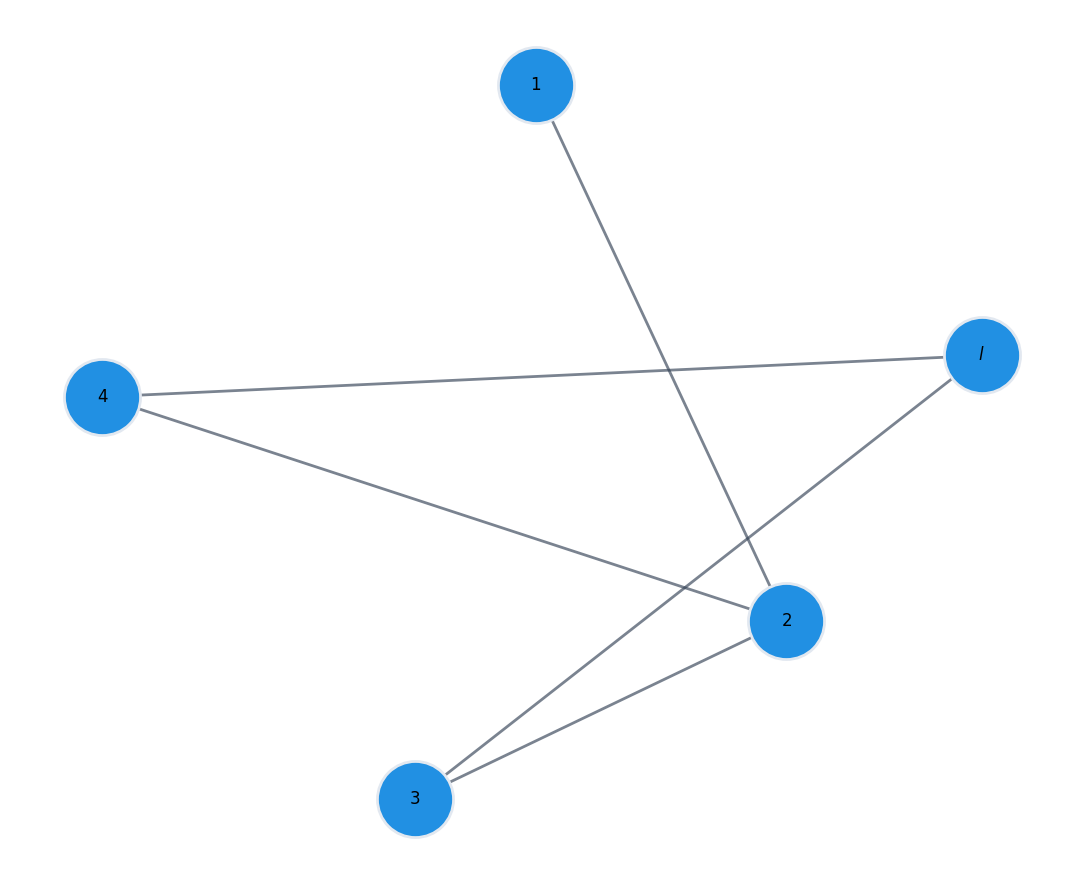
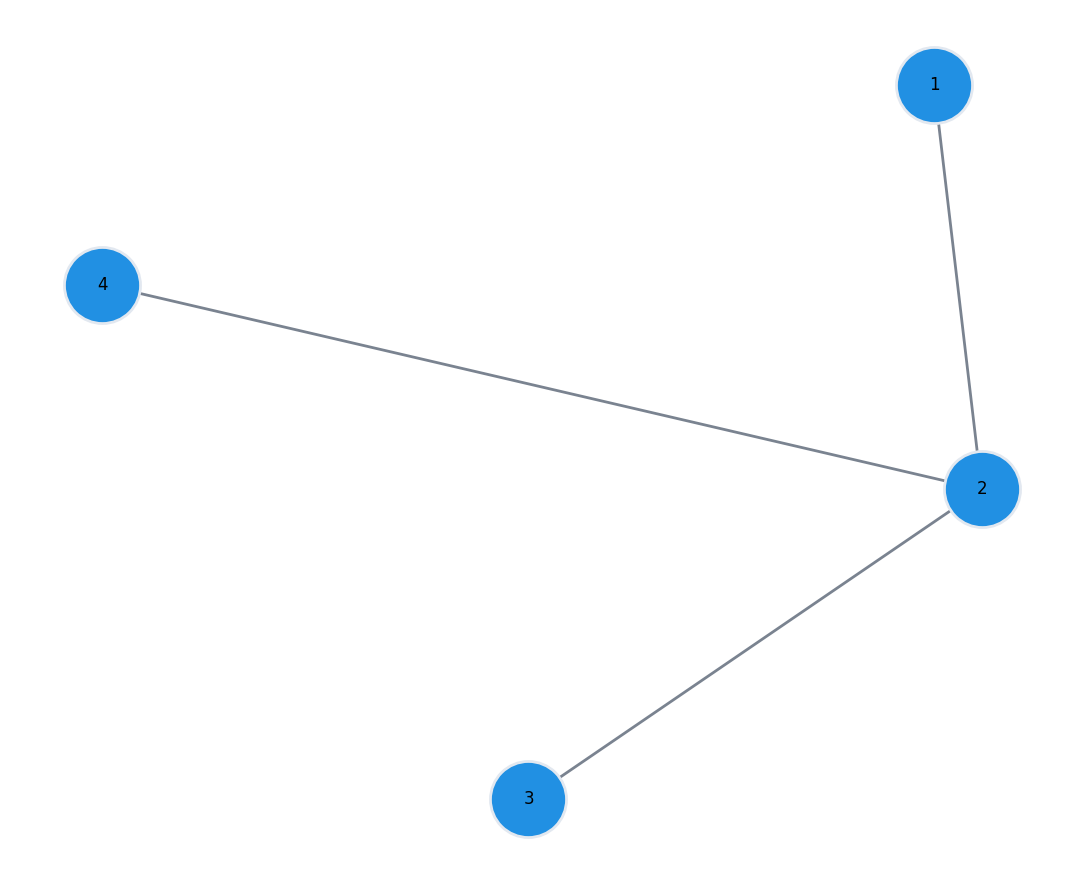
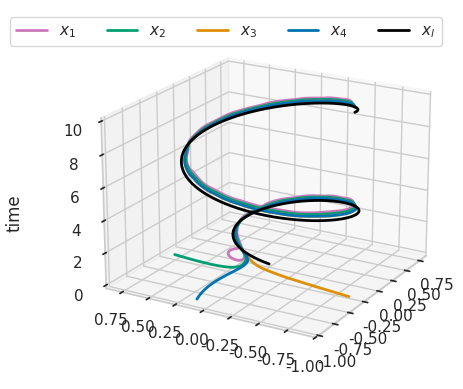
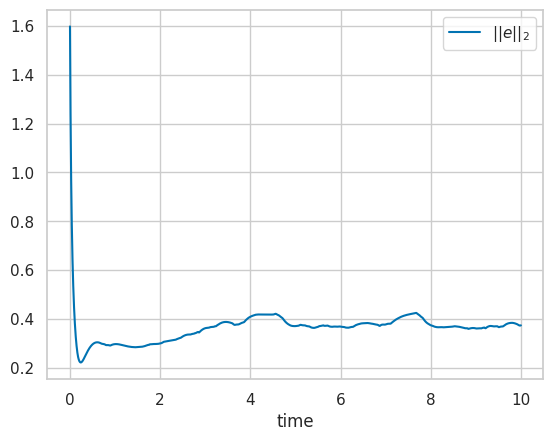

The matplotlib source for these figures, in order:
import numpy as np 
import matplotlib.pyplot as plt 
import matplotlib        as mpl
import networkx as nx
import seaborn as sns
from scipy.integrate import solve_ivp
sns.set_theme(style="whitegrid", palette="colorblind") 


mpl.rcParams['svg.fonttype'] = 'none'

np.random.seed(2026)

plt.close("all")


#Network parameters
M=4 #Number of followers

A=np.array([[0, 1, 0, 0],   #Adjacency matrix
            [1, 0, 1, 1],
            [0, 1, 0, 0],
            [0, 1, 0, 0]])

D = np.diag(np.sum(A, axis=1)) #Degree matrix
B=np.zeros([4,4])   #Leader connection matrix
B[2,2]=1
B[3,3]=1
L=D-A #Laplacian
TL=L+B #Augmented Laplacian

#Dynamics
f_l1=lambda t,x1,x2: np.sin(t)-x1 #Leader dynamics
f_l2=lambda t,x1,x2: np.cos(t)-x2

f_i1=lambda x1,x2: x2*np.cos(x1) #Followers dynamics
f_i2=lambda x1,x2: x1*np.sin(x2)


#Estimation parameters
Kernel_fun=lambda x :1*(np.abs(x)<=1/2).astype(float) #Kernel
N=5000 #Number of data samples
sigma=0.1 #Disturbance - dispertion
h=0.5 #Bandwidth
L=1 #Lipschitz constant
delta=0.01  #Confidence parameter
a=-1
b=1

global_domain=np.array([[a,a],[b,b]]) #state space
gs=0.25
grid_step=np.array([gs,gs]) # grid step for every estimation point
axes = [
    np.arange(global_domain[0, i],
              global_domain[1, i] + grid_step[i],
              grid_step[i])
    for i in range(global_domain.shape[1])
]

mesh = np.meshgrid(*axes, indexing='ij')
grid = np.column_stack([m.ravel() for m in mesh])
mesh=np.array(mesh)


k=np.array([1.,1.,1.,1.])
k=10*k #consensus feedback gain

def A_zeta(i,A,x,d):    #follower-follower consensus error
    xi=np.sum(A[i,:])*x[i+1+d*(M+1)]
    
    for j in range(len(A[i,:])):
        xi=xi-A[i,j]*x[j+1+d*(M+1)]
    return xi

def B_zeta(i,A,x,d):    #leader-follower consensus error
    xi=0
    if B[i,i]==1:
        xi=x[i+1+d*(M+1)]-x[d*(M+1)]
    return xi


def zeta_x(x):  #Consensus error for each follower
    zeta_x=np.zeros(2*M)
    for i in range(M):
        zeta_x[i]=A_zeta(i,A,x,0)+B_zeta(i,B,x,0)
        zeta_x[i+M]=A_zeta(i,A,x,1)+B_zeta(i,B,x,1)
    return zeta_x

def e_x(x): #Tracking error for each follower
    e_x=np.zeros(2*M)
    for i in range(M):
        e_x[i]=x[i+1]-x[0]
        e_x[i+M]=x[i+1+M]-x[5]
    return np.array(e_x)

def u_x(x,k):
    return zeta_x(x)[k]

def ODE(t,x):   
    dxdt=np.zeros(2*(M+1))
    
    dxdt[0]=f_l1(t,x[0],x[5])
    dxdt[5]=f_l2(t,x[0],x[5])
    
    for i in range(M):
        dxdt[i+1]=-k[i]*u_x(x,i)+f_i1(x[i+1],x[i+2+M])-est1(x[i+1],x[i+2+M])
        dxdt[i+2+M]=-k[i]*u_x(x,i+M)+f_i2(x[i+1],x[i+2+M])-est2(x[i+1],x[i+2+M])
    

    return dxdt

def kernel_estimator( x_train, y_train, x, h,kernel_fun,L,sigma,delta):
       x_train = np.asarray(x_train)
       y_train = np.asarray(y_train)
       x = np.asarray(x)
       np.seterr(divide='ignore', invalid='ignore')
       distance=np.linalg.norm(x[:, None, :] - x_train[None, :, :], axis=2)
       weights = kernel_fun(distance/h)
       num=weights @ y_train
         
       kappa=np.sum(weights, axis=x.ndim-1)
       NW_bound=np.inf*np.ones(x.shape[0])
       y_hat=np.nan*np.ones([x.shape[0],y_train.shape[1]])
       alpha = np.zeros(x.shape[0])
       alpha[kappa <= 1] = np.sqrt(np.log(np.sqrt(2)/delta))
       alpha[kappa > 1] = np.sqrt(kappa[kappa > 1]*np.log(np.sqrt(1 + kappa[kappa > 1])*4*11/delta))
       
       
       NW_bound[kappa>0]= L*(h+0.3) + 2*sigma*alpha[kappa>0]/kappa[kappa>0]
       y_hat=num/kappa[:, None]
       return y_hat,NW_bound

def est1(x1,x2):
    x = np.column_stack((x1, x2))
    idx = np.argmin(np.linalg.norm(x - x_est, axis=1))
    f_hat=y_hat1[idx]
    return f_hat

def est2(x1,x2):
    x = np.column_stack((x1, x2))
    idx = np.argmin(np.linalg.norm(x - x_est, axis=1))
    f_hat=y_hat2[idx]
    return f_hat

def plot_graph(adjacency_matrix, mylabels):
    gr = nx.from_numpy_array(adjacency_matrix)
    labels = {i: str(mylabels[i]) for i in range(len(mylabels))}
    nx.relabel_nodes(gr, labels, copy=False)

    pos=nx.spring_layout(gr, seed=42, k=3.0)
    fig, ax = plt.subplots(figsize=(11, 9), facecolor="white")
    ax.set_facecolor("#0f172a")

    nx.draw_networkx_edges(
         gr,
         pos,
         ax=ax,
         edge_color="#334155",
         width=2,
         alpha=0.65,
         connectionstyle="arc3,rad=0.0",
         arrows=True,
         arrowstyle="-", 
     )
    nx.draw_networkx_nodes(
        gr, pos, ax=ax,
        node_color="#2190e3ff", node_size=3000,
        edgecolors="#e2e8f0", linewidths=2,
    )
    nx.draw_networkx_labels(
        gr, pos, ax=ax,
        font_size=12, font_weight="bold", font_color="black",
    )

    ax.axis("off")
    plt.tight_layout()
    plt.show()


#Data samples 
exp=np.random.uniform(a,b,(N,2))
eta1=np.random.normal(0,sigma,N)
eta2=np.random.normal(0,sigma,N)
val1=f_i1(exp[:,0],exp[:,1])+eta1
val2=f_i2(exp[:,0],exp[:,1])+eta2
val = np.column_stack((val1, val2))


#Model
x_est=grid #estimation points
y_hat,beta= kernel_estimator( exp, val, x_est, h,Kernel_fun,L,sigma,delta)
y_hat1=y_hat[:,0]
y_hat2=y_hat[:,1]


x0=np.random.uniform(a,b,10)    #Initial states

#leader state
x0[0]=0
x0[5]=0



T=10 #End time
tn=5000
t=np.linspace(0,T,tn)



x=solve_ivp(ODE,[0, T],x0,t_eval=t)



#Plots
x_plot = np.linspace(a, b, 100)
y_plot = np.linspace(a, b, 100)

X_plot, Y_plot = np.meshgrid(x_plot, y_plot)

plot_x = np.column_stack([
    X_plot.ravel(),
    Y_plot.ravel()
])


AL= np.array([[0, 1, 0, 0, 0],
              [1, 0, 1, 1, 0],
              [0, 1, 0, 0, 1],
              [0, 1, 0, 0, 1],
              [0, 0, 1, 1, 0]])

plot_graph(AL,["$1$","$2$","$3$","$4$","$l$"])
plot_graph(A,["$1$","$2$","$3$","$4$"])

K = int(np.sqrt(len(grid)))

X = grid[:, 0].reshape(K, K)
Y = grid[:, 1].reshape(K, K)

F1 = y_hat1.reshape(K, K)
F2=     y_hat2.reshape(K, K)



fig = plt.figure()
ax = fig.add_subplot(111, projection='3d')

ax.plot(x.y[1,:],x.y[6,:],x.t,c="C4",lw=2,label=r"$x_1$") 
ax.plot(x.y[2,:],x.y[7,:],x.t,c="C2",lw=2,label="$x_2$") 
ax.plot(x.y[3,:],x.y[8,:],x.t,c="C1",lw=2,label="$x_3$") 
ax.plot(x.y[4,:],x.y[9,:],x.t,c="C0",lw=2,label="$x_4$") 
ax.plot(x.y[0,:],x.y[5,:],x.t,c="black",lw=2,label="$x_l$") 
ax.set_zlabel('time', labelpad=15, rotation=90)

ax.view_init(elev=20, azim=-150)
ax.legend(ncol=5)

ne=np.zeros(len(x.t))
for n in range(0,len(x.t)):
    ne[n]=np.linalg.norm(e_x(x.y[:,n]),2)
v=4*(1+np.max(beta))**2
r=np.sqrt(np.max(np.linalg.eigvalsh(TL))/np.min(np.linalg.eigvalsh(TL)))*2*np.sqrt(v)/(np.sqrt(3)*np.min(k)*np.min(np.linalg.eigvalsh(TL)))


plt.figure()
plt.plot(t,ne,label="$|| e ||_2$")
plt.xlabel("time")
plt.legend()
